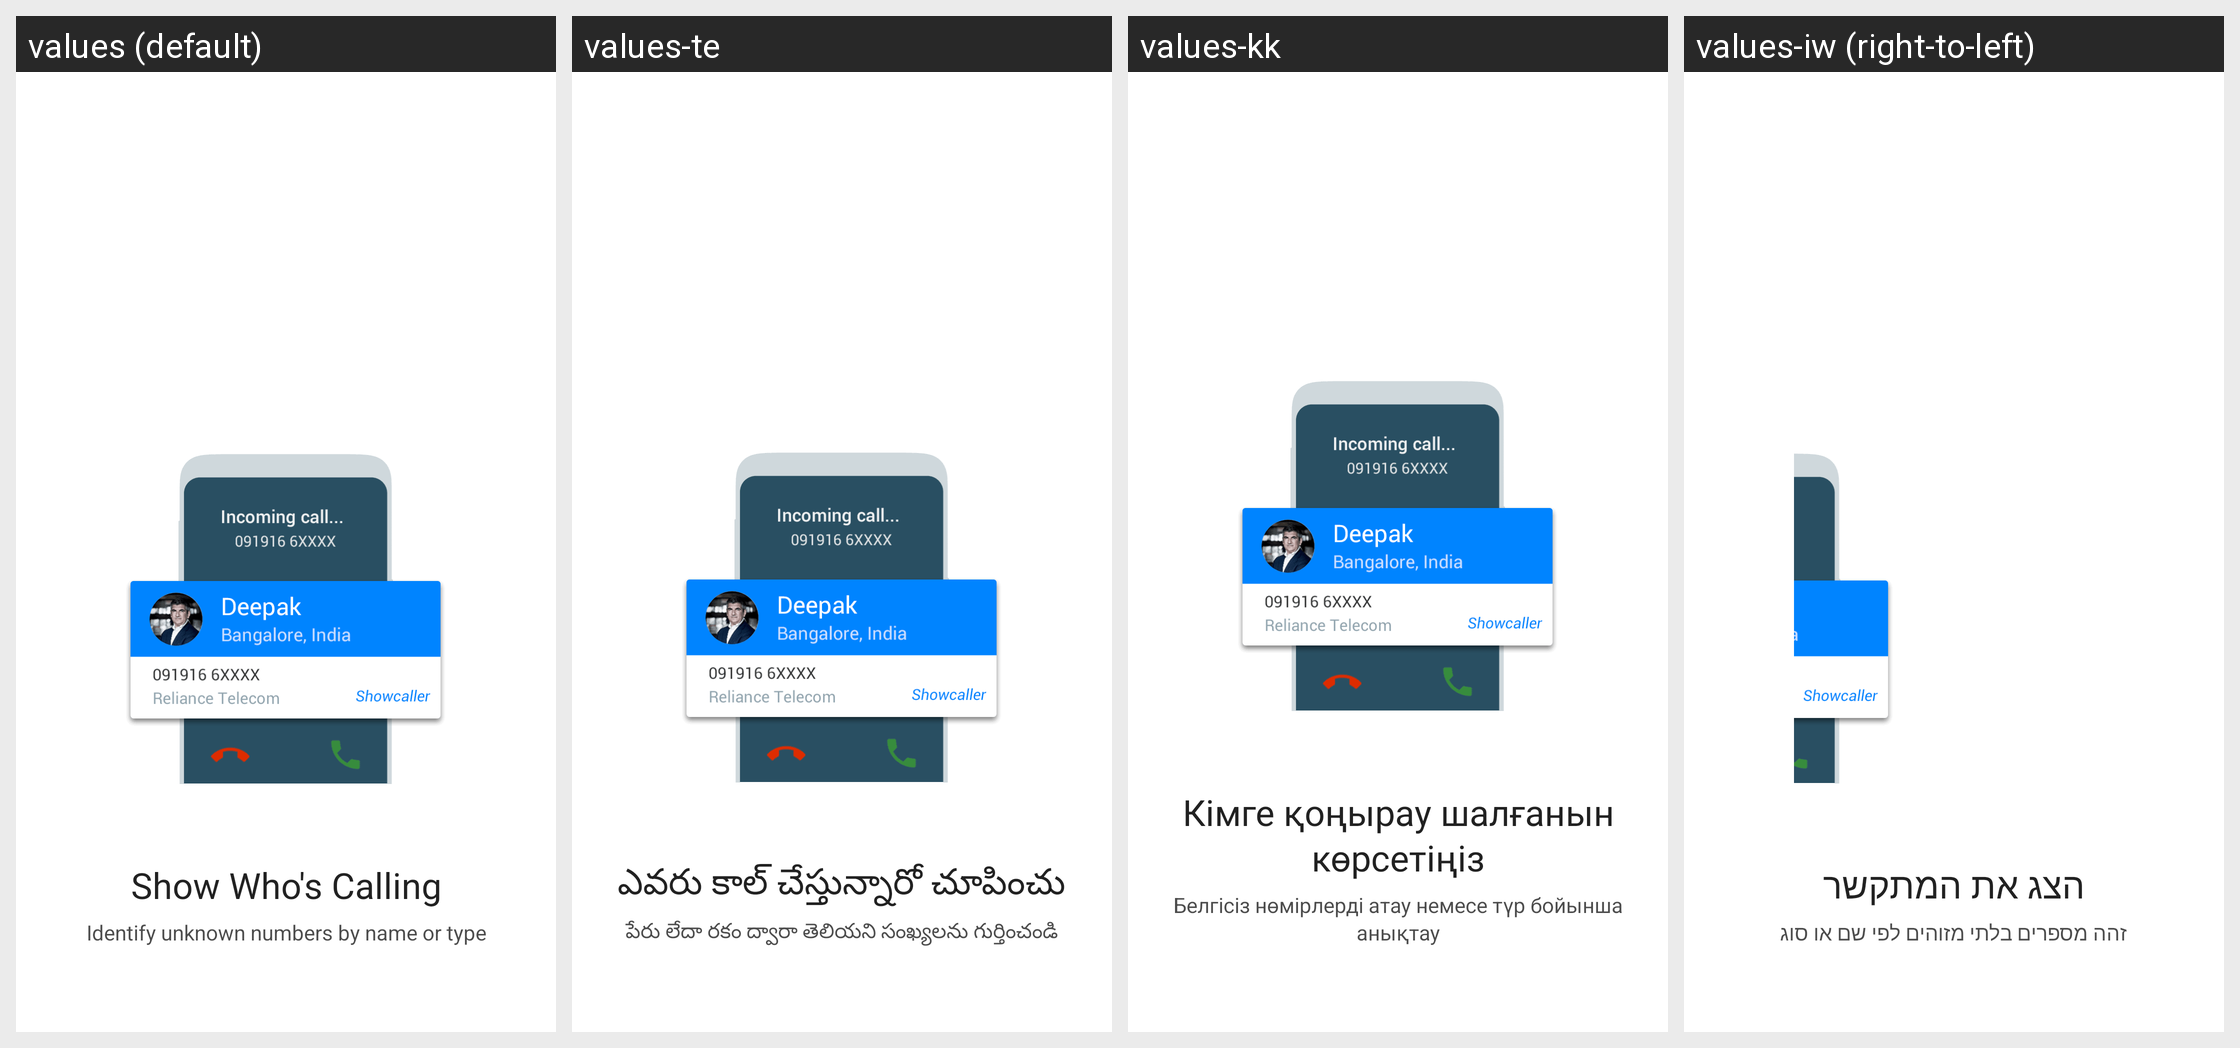

For this localized Android screen grid, give each drawn string resource with its value in every locale shown.
Android screen res/layout/fragment_guide_two.xml rendered under 4 locales, left to right: values (default), values-te, values-kk, values-iw (right-to-left). Device: Nexus 5 (rendered at 1080×1920; each locale shown at half size, 540×960, under a caption strip naming it); theme NormalTheme.
Other locales in the repository, not shown: values-ar, values-bn, values-fr, values-hi, values-ms, values-pt, values-ru, values-zh.
Strings drawn on this screen, with the default value and each locale's value (text and hints the layout hard-codes, and strings that could not be matched under every locale, appear in the picture but are not listed):

guide_tip1
  values: Show Who's Calling
  values-te: ఎవరు కాల్ చేస్తున్నారో చూపించు
  values-kk: Кімге қоңырау шалғанын көрсетіңіз
  values-iw: הצג את המתקשר

guide_tip1_content
  values: Identify unknown numbers by name or type
  values-te: పేరు లేదా రకం ద్వారా తెలియని సంఖ్యలను గుర్తించండి
  values-kk: Белгісіз нөмірлерді атау немесе түр бойынша анықтау
  values-iw: זהה מספרים בלתי מזוהים לפי שם או סוג
